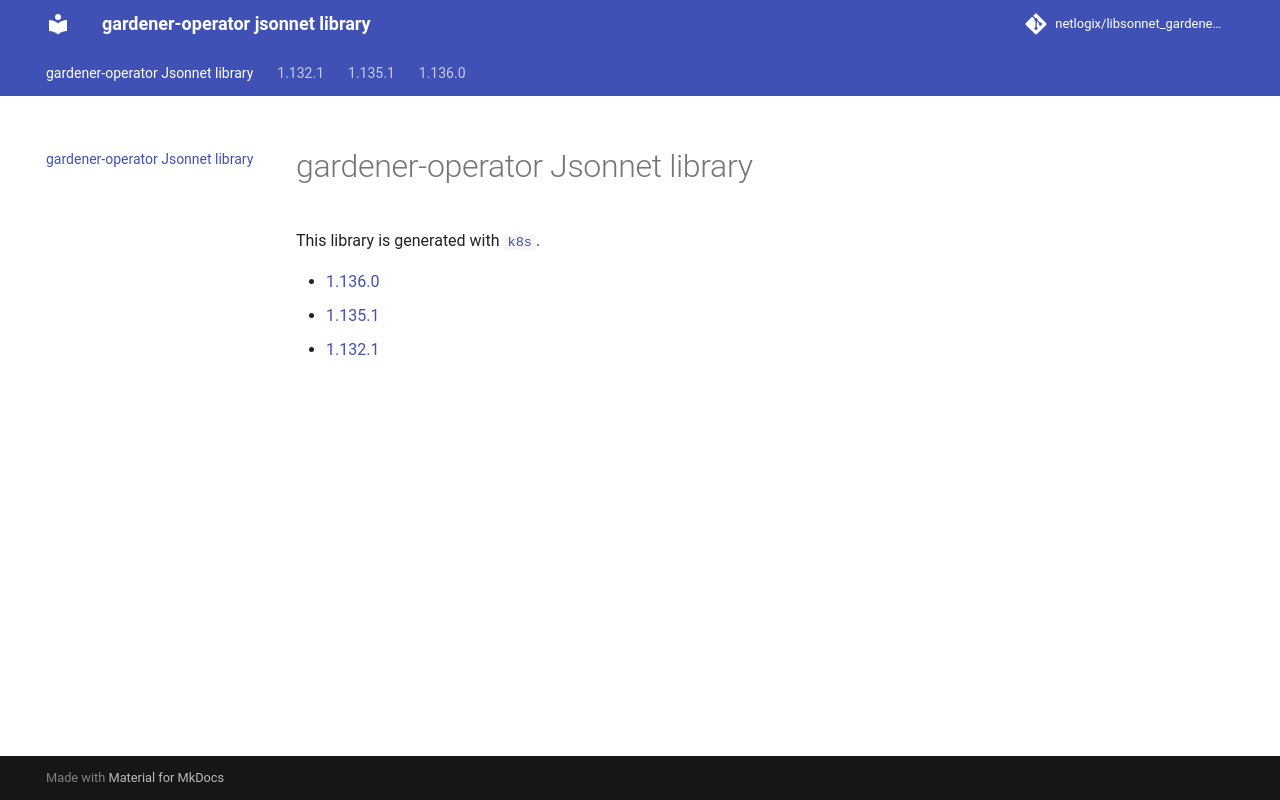

repository: netlogix/libsonnet_gardener-operator · page: index.html · generator: mkdocs

# libsonnet_gardener-operator
gardener-operator jsonnet library
